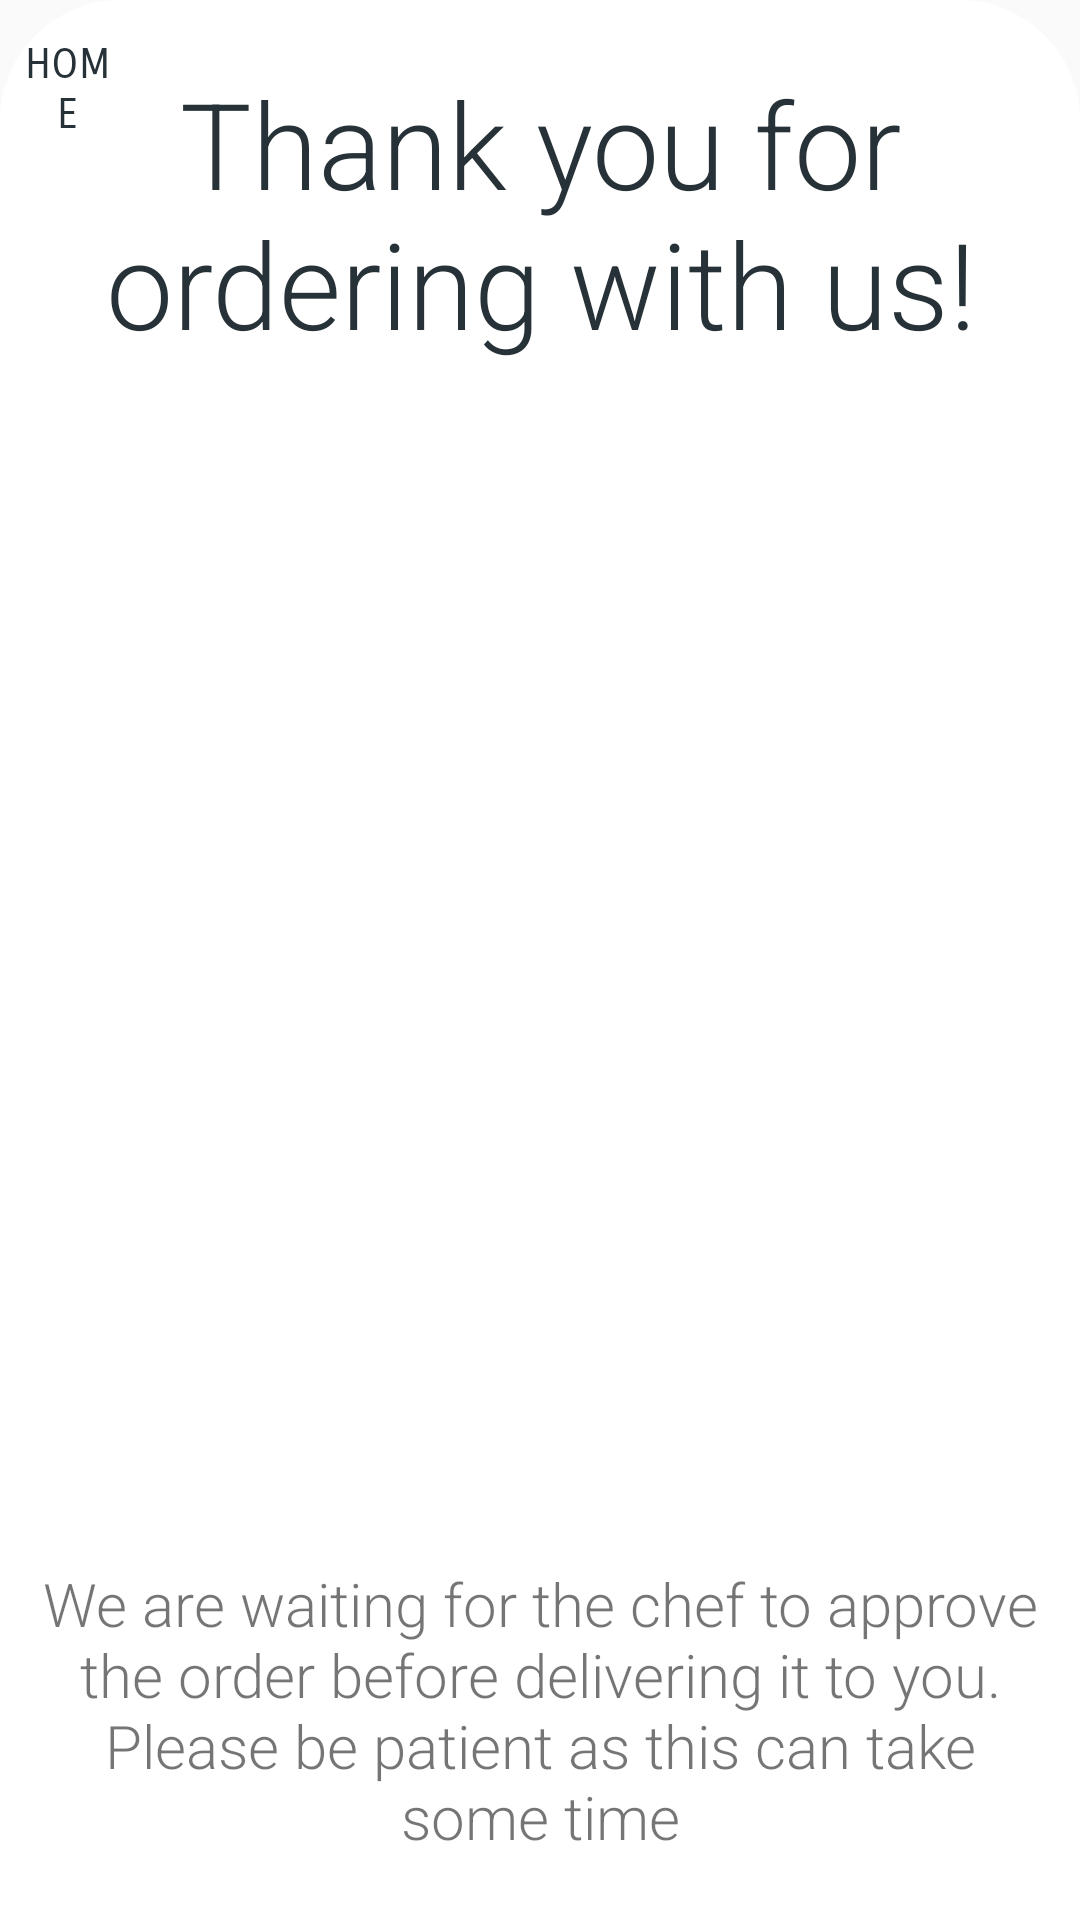

Layout XML and referenced resources for this Android screen:
<!-- AndroidManifest.xml: application theme Theme.Deliverable1 -->
<!-- res/layout/activity_order_confirmation.xml -->
<?xml version="1.0" encoding="utf-8"?>
<androidx.constraintlayout.widget.ConstraintLayout xmlns:android="http://schemas.android.com/apk/res/android"
    xmlns:app="http://schemas.android.com/apk/res-auto"
    xmlns:tools="http://schemas.android.com/tools"
    android:layout_width="match_parent"
    android:layout_height="match_parent">

    <RelativeLayout
        android:layout_width="match_parent"
        android:layout_height="match_parent"
        android:background="@drawable/half_white_background">

        <Button
            android:id="@+id/btnConfirmationExit"
            android:layout_width="65dp"
            android:layout_height="50dp"
            android:layout_marginStart="5dp"
            android:layout_marginTop="5dp"
            android:layout_marginEnd="320dp"
            android:background="@null"
            android:fontFamily="sans-serif-smallcaps"
            android:onClick="backToLandingPage"
            android:text="Home"
            android:textColor="#273238"
            app:layout_constraintEnd_toEndOf="parent"
            app:layout_constraintTop_toTopOf="parent" />

        <LinearLayout
            android:layout_width="match_parent"
            android:layout_height="match_parent"
            android:gravity="center"
            android:orientation="vertical">

            <TextView
                android:id="@+id/txtConfirmationTitle"
                android:layout_width="340dp"

                android:layout_height="wrap_content"
                android:fontFamily="sans-serif-light"
                android:gravity="center"
                android:text="Thank you for ordering with us!"
                android:textColor="#273238"
                android:textSize="40sp" />

            <ImageView
                android:id="@+id/imageView3"
                android:layout_width="380dp"
                android:layout_height="380dp"
                android:layout_marginTop="10dp"
                app:srcCompat="@drawable/waiter" />

            <TextView
                android:id="@+id/txtConfirmationInfo"
                android:layout_width="340dp"
                android:layout_height="wrap_content"
                android:layout_marginTop="10dp"
                android:fontFamily="sans-serif-light"
                android:text="We are waiting for the chef to approve the order before delivering it to you. Please be patient as this can take some time"
                android:textAlignment="center"
                android:textSize="20sp" />
        </LinearLayout>

    </RelativeLayout>

</androidx.constraintlayout.widget.ConstraintLayout>
<!-- resources referenced by this layout -->
<resources>
  <!-- drawable half_white_background (drawable) -->
  <?xml version="1.0" encoding="utf-8"?>
  <selector xmlns:android="http://schemas.android.com/apk/res/android">
  <item>
      <shape android:shape="rectangle">
          <corners android:topLeftRadius="40dp" android:topRightRadius="40dp"/>
          <solid android:color="#FFFFFF"/>
      </shape>
  </item>
  </selector>
  <style name="Theme.Deliverable1" parent="Theme.AppCompat.Light.NoActionBar">
          
          <item name="colorPrimary">@color/purple_500</item>
          <item name="colorPrimaryVariant">@color/purple_700</item>
          <item name="colorOnPrimary">@color/white</item>
          
          <item name="colorSecondary">@color/teal_200</item>
          <item name="colorSecondaryVariant">@color/teal_700</item>
          <item name="colorOnSecondary">@color/black</item>
          
          <item name="android:statusBarColor">?attr/colorPrimaryVariant</item>
          
      </style>
  <!-- not gathered from this repository: default colours our renderer supplied (Android Studio template values) -->
  <color name="purple_500">#FF6200EE</color>
  <color name="purple_700">#FF3700B3</color>
  <color name="teal_200">#FF03DAC5</color>
  <color name="teal_700">#FF018786</color>
  <color name="black">#FF000000</color>
  <color name="white">#FFFFFFFF</color>
</resources>
